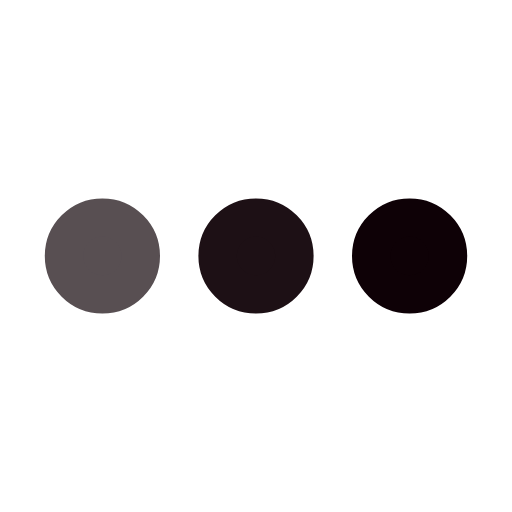
t = 0.00 s
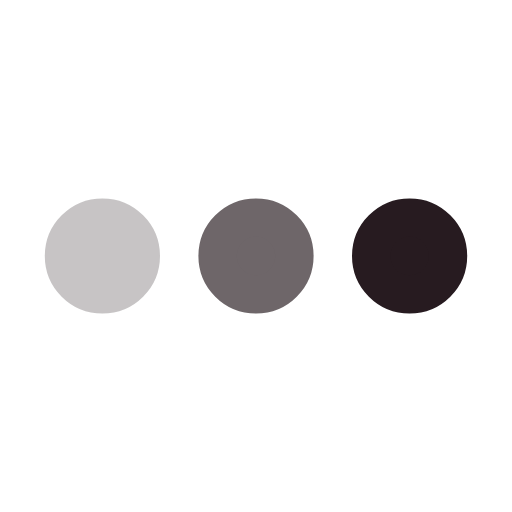
t = 0.25 s
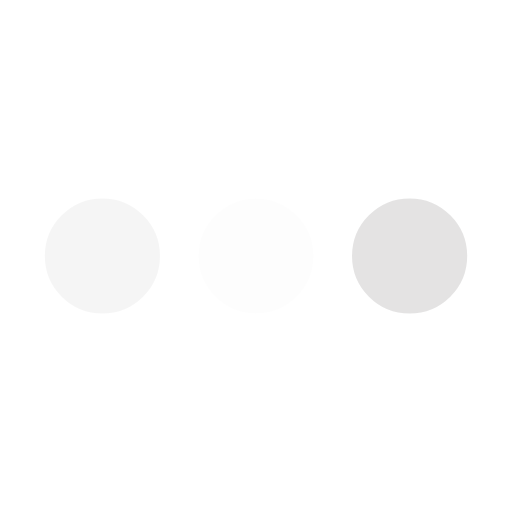
t = 0.75 s
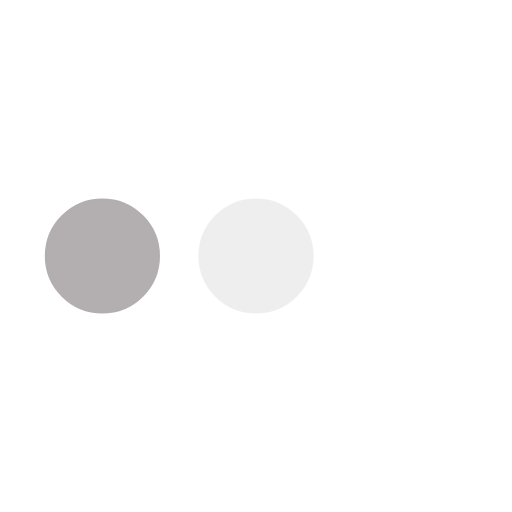
t = 1.00 s
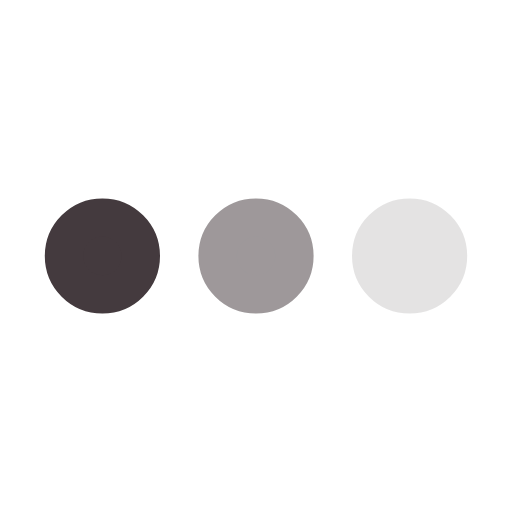
t = 1.25 s
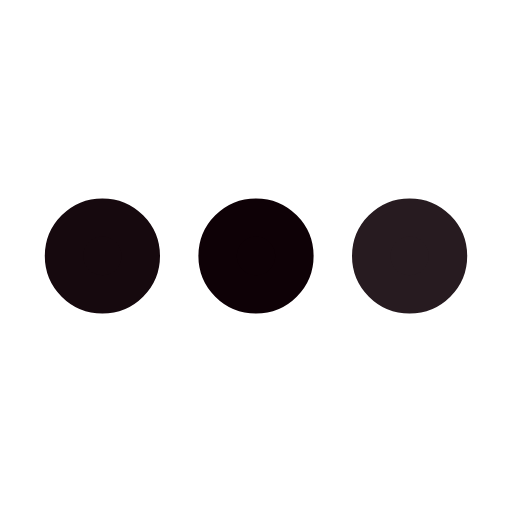
t = 1.75 s

The animated SVG that drew these frames (rendered in a browser with its animation timeline set to each time). Animation: 3 SMIL elements (animate=3); one cycle of 2.00 s, repeats indefinitely.

<svg xmlns="http://www.w3.org/2000/svg" viewBox="0 0 200 200"><circle fill="#0E0106" stroke="#0E0106" stroke-width="15" r="15" cx="40" cy="100"><animate attributeName="opacity" calcMode="spline" dur="2" values="1;0;1;" keySplines=".5 0 .5 1;.5 0 .5 1" repeatCount="indefinite" begin="-.4"></animate></circle><circle fill="#0E0106" stroke="#0E0106" stroke-width="15" r="15" cx="100" cy="100"><animate attributeName="opacity" calcMode="spline" dur="2" values="1;0;1;" keySplines=".5 0 .5 1;.5 0 .5 1" repeatCount="indefinite" begin="-.2"></animate></circle><circle fill="#0E0106" stroke="#0E0106" stroke-width="15" r="15" cx="160" cy="100"><animate attributeName="opacity" calcMode="spline" dur="2" values="1;0;1;" keySplines=".5 0 .5 1;.5 0 .5 1" repeatCount="indefinite" begin="0"></animate></circle></svg>
